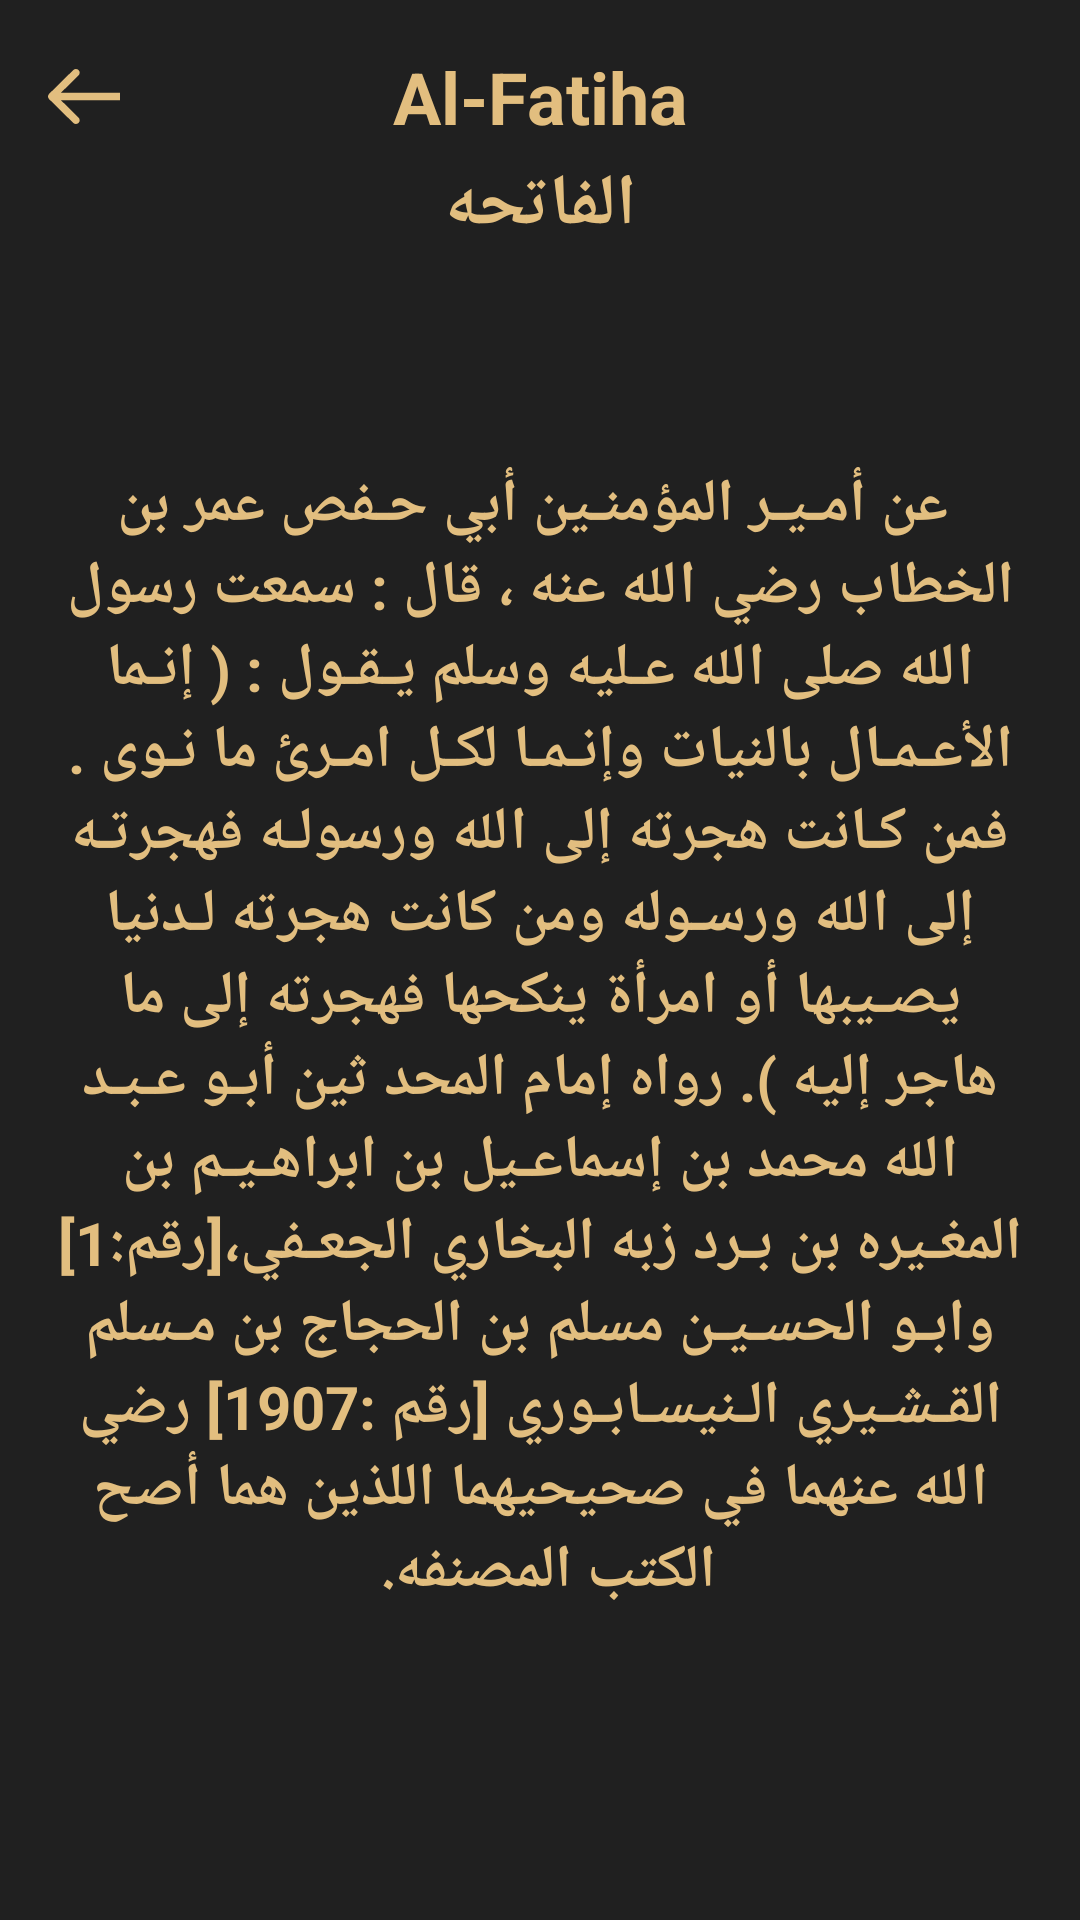

This screen was rendered from an Android layout file. Write that file and the resources it references.
<!-- AndroidManifest.xml: application theme Theme.IslamiC43 -->
<!-- res/layout/activity_sura_details.xml -->
<?xml version="1.0" encoding="utf-8"?>
<androidx.constraintlayout.widget.ConstraintLayout xmlns:android="http://schemas.android.com/apk/res/android"
    xmlns:app="http://schemas.android.com/apk/res-auto"
    xmlns:tools="http://schemas.android.com/tools"
    android:id="@+id/main"
    android:layout_width="match_parent"
    android:layout_height="match_parent"
    android:background="@color/black"
    android:padding="16dp"
    tools:context=".ui.screens.sura_details.SuraDetailsActivity">

    <ImageView
        android:id="@+id/icBackArrow"
        android:layout_width="24dp"
        android:layout_height="24dp"
        android:src="@drawable/ic_back_arrow"

        app:layout_constraintBottom_toBottomOf="@id/suraNameEn"
        app:layout_constraintStart_toStartOf="parent"
        app:layout_constraintTop_toTopOf="parent" />

    <TextView
        android:id="@+id/suraNameEn"
        style="@style/titleLarge"
        android:layout_width="wrap_content"
        android:layout_height="wrap_content"
        android:src="@drawable/ic_back_arrow"
        android:text="Al-Fatiha"
        app:layout_constraintEnd_toEndOf="parent"
        app:layout_constraintStart_toStartOf="parent"
        app:layout_constraintTop_toTopOf="parent" />

    <TextView
        android:id="@+id/suraNameAr"
        style="@style/titleLarge"
        android:layout_width="wrap_content"
        android:layout_height="wrap_content"
        android:src="@drawable/ic_back_arrow"
        android:text="الفاتحه"
        app:layout_constraintBottom_toBottomOf="@id/leftCorner"
        app:layout_constraintEnd_toEndOf="parent"
        app:layout_constraintStart_toStartOf="parent"
        app:layout_constraintTop_toTopOf="@id/leftCorner" />

    <TextView
        android:id="@+id/suraContent"
        style="@style/titleMedium"
        android:layout_width="match_parent"
        android:layout_height="0dp"
        android:gravity="center"
        android:src="@drawable/ic_back_arrow"
        android:text=" عن أمـيـر المؤمنـين أبي حـفص عمر بن الخطاب رضي الله عنه ، قال : سمعت رسول الله صلى الله عـليه وسلم يـقـول : ( إنـما الأعـمـال بالنيات وإنـمـا لكـل امـرئ ما نـوى . فمن كـانت هجرته إلى الله ورسولـه فهجرتـه إلى الله ورسـوله ومن كانت هجرته لـدنيا يصـيبها أو امرأة ينكحها فهجرته إلى ما هاجر إليه ).
رواه إمام المحد ثين أبـو عـبـد الله محمد بن إسماعـيل بن ابراهـيـم بن المغـيره بن بـرد زبه البخاري الجعـفي،[رقم:1] وابـو الحسـيـن مسلم بن الحجاج بن مـسلم القـشـيري الـنيسـابـوري [رقم :1907] رضي الله عنهما في صحيحيهما اللذين هما أصح الكتب المصنفه.
"
        app:layout_constraintBottom_toBottomOf="parent"
        app:layout_constraintTop_toBottomOf="@id/leftCorner" />

    <ImageView
        android:id="@+id/leftCorner"
        android:layout_width="wrap_content"
        android:layout_height="wrap_content"
        android:layout_marginTop="20dp"
        android:src="@drawable/left_corner"
        app:layout_constraintStart_toStartOf="parent"
        app:layout_constraintTop_toBottomOf="@id/suraNameEn" />

    <ImageView
        android:id="@+id/rightCorner"
        android:layout_width="wrap_content"
        android:layout_height="wrap_content"
        android:src="@drawable/right_corner"
        app:layout_constraintEnd_toEndOf="parent"

        app:layout_constraintTop_toTopOf="@id/leftCorner" />

</androidx.constraintlayout.widget.ConstraintLayout>
<!-- resources referenced by this layout -->
<resources>
  <color name="black">#202020</color>
  <!-- drawable ic_back_arrow (drawable) -->
  <vector xmlns:android="http://schemas.android.com/apk/res/android"
      android:width="19dp"
      android:height="15dp"
      android:viewportWidth="19"
      android:viewportHeight="15">
    <path
        android:pathData="M0.293,6.657C-0.098,7.047 -0.098,7.681 0.293,8.071L6.657,14.435C7.047,14.825 7.681,14.825 8.071,14.435C8.462,14.045 8.462,13.411 8.071,13.021L2.414,7.364L8.071,1.707C8.462,1.317 8.462,0.683 8.071,0.293C7.681,-0.098 7.047,-0.098 6.657,0.293L0.293,6.657ZM19,6.364L1,6.364V8.364L19,8.364V6.364Z"
        android:fillColor="#E2BE7F"/>
  </vector>
  <style name="titleLarge">
          <item name="android:textColor">@color/gold</item>
          <item name="android:textSize">24sp</item>
          <item name="android:textStyle">bold</item>
      </style>
  <style name="titleMedium">
          <item name="android:textColor">@color/gold</item>
          <item name="android:textSize">20sp</item>
          <item name="android:textStyle">bold</item>
      </style>
  <style name="Theme.IslamiC43" parent="Base.Theme.IslamiC43" />
  <color name="gold">#E2BE7F</color>
  <style name="Base.Theme.IslamiC43" parent="Theme.Material3.DayNight.NoActionBar">
          <item name="colorPrimary">@color/gold</item>
          <item name="colorOnPrimary">@color/black</item>
          <item name="colorSecondary">@color/black</item>
          <item name="colorOnSecondary">@color/gold</item>
      </style>
</resources>
